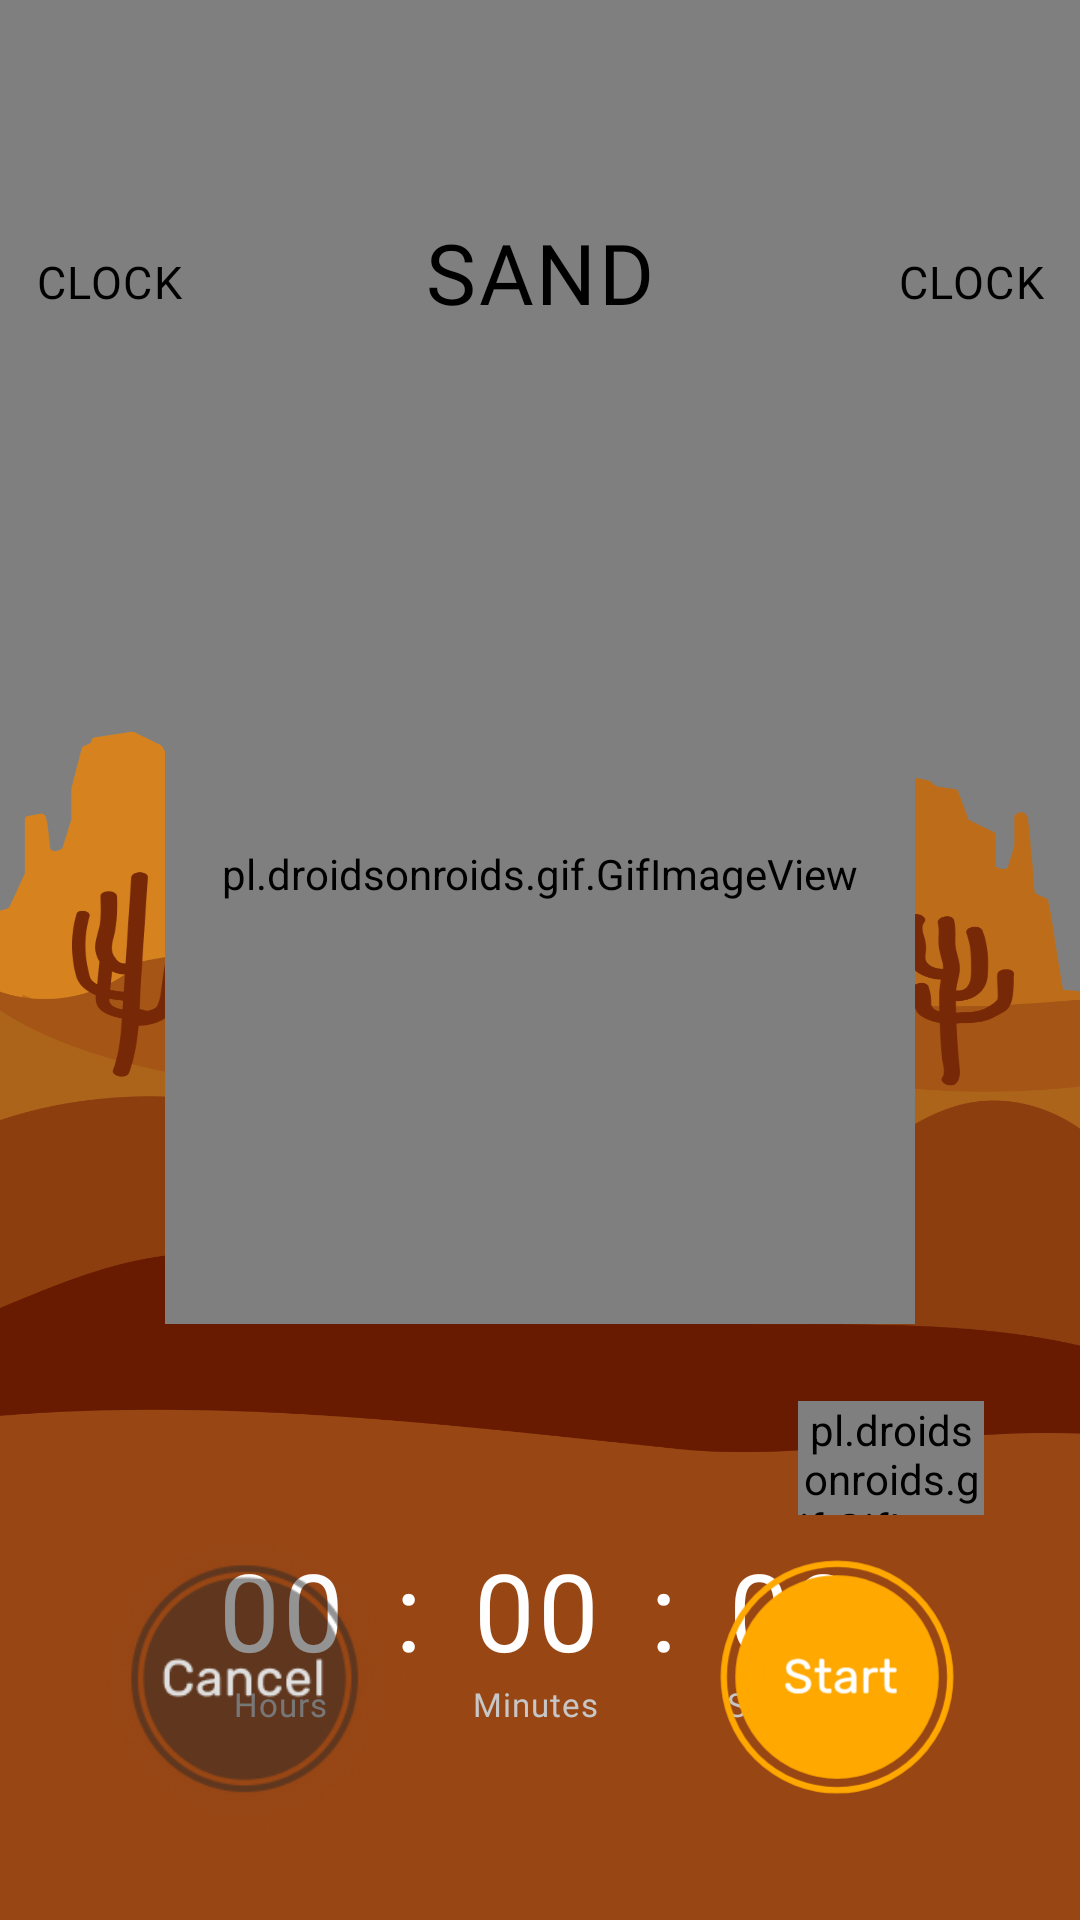

Reconstruct the res/layout file that produces this screen, plus the resources it refers to.
<!-- AndroidManifest.xml: application theme Theme.SandTimer -->
<!-- res/layout/fragment_timer.xml -->
<?xml version="1.0" encoding="utf-8"?>
<androidx.constraintlayout.widget.ConstraintLayout xmlns:android="http://schemas.android.com/apk/res/android"
    xmlns:app="http://schemas.android.com/apk/res-auto"
    xmlns:tools="http://schemas.android.com/tools"
    android:layout_width="match_parent"
    android:layout_height="match_parent"
    tools:context=".view.fragment.TimerFragment">

    <pl.droidsonroids.gif.GifImageView
        android:id="@+id/imageView3"
        android:layout_width="0dp"
        android:layout_height="0dp"
        android:scaleType="centerCrop"
        android:src="@drawable/gif_alarm_day"
        android:text="Timer"
        app:layout_constraintBottom_toBottomOf="parent"
        app:layout_constraintEnd_toEndOf="parent"
        app:layout_constraintStart_toStartOf="parent"
        app:layout_constraintTop_toTopOf="parent" />

    <ImageView
        android:layout_width="0dp"
        android:layout_height="0dp"
        android:layout_marginTop="230dp"
        android:scaleType="fitXY"
        android:src="@drawable/ic_timer_visual_bottom"
        android:text="Timer"
        app:layout_constraintBottom_toBottomOf="parent"
        app:layout_constraintEnd_toEndOf="parent"
        app:layout_constraintStart_toStartOf="parent"
        app:layout_constraintTop_toTopOf="@+id/imageView3" />


    <androidx.constraintlayout.widget.ConstraintLayout
        android:id="@+id/constraintLayout"
        android:layout_width="match_parent"
        android:layout_height="match_parent"
        android:layout_marginTop="?android:attr/actionBarSize"
        app:layout_constraintBottom_toBottomOf="parent"
        app:layout_constraintEnd_toEndOf="parent"
        app:layout_constraintStart_toStartOf="parent"
        app:layout_constraintTop_toTopOf="parent">

        <include
            android:id="@+id/tab"
            layout="@layout/common_text_tab"
            android:layout_width="match_parent"
            android:layout_height="wrap_content"
            android:layout_marginHorizontal="@dimen/dp12"
            android:layout_marginTop="@dimen/dp16"
            app:layout_constraintEnd_toEndOf="parent"
            app:layout_constraintStart_toStartOf="parent"
            app:layout_constraintTop_toTopOf="parent" />

        <pl.droidsonroids.gif.GifImageView
            android:id="@+id/imageView"
            android:layout_width="@dimen/margin_250"
            android:layout_height="300dp"
            android:layout_marginTop="@dimen/dp32"
            android:scaleType="centerCrop"
            android:src="@drawable/gif_timer_glasses"
            app:layout_constraintEnd_toEndOf="parent"
            app:layout_constraintStart_toStartOf="parent"
            app:layout_constraintTop_toBottomOf="@+id/tab" />

        <ProgressBar
            android:id="@+id/progressBar"
            style="?android:attr/progressBarStyleHorizontal"
            android:layout_width="match_parent"
            android:layout_height="@dimen/margin_85"
            android:layout_alignParentBottom="true"
            android:layout_marginHorizontal="@dimen/dp32"
            android:layout_marginTop="@dimen/dp60"
            android:progress="50"
            android:progressDrawable="@drawable/progress_drawable_inactive"
            app:layout_constraintEnd_toEndOf="parent"
            app:layout_constraintStart_toStartOf="parent"
            app:layout_constraintTop_toBottomOf="@+id/imageView" />

        <pl.droidsonroids.gif.GifImageView
            android:id="@+id/imageView2"
            android:layout_width="62dp"
            android:layout_height="@dimen/margin_38"
            android:layout_marginBottom="-4dp"
            android:src="@drawable/gif_timer_eye"
            app:layout_constraintBottom_toTopOf="@+id/progressBar"
            app:layout_constraintEnd_toEndOf="@+id/progressBar" />

        <androidx.appcompat.widget.LinearLayoutCompat
            android:layout_width="0dp"
            android:layout_height="wrap_content"
            android:gravity="center"
            android:orientation="horizontal"
            app:layout_constraintBottom_toBottomOf="@+id/progressBar"
            app:layout_constraintEnd_toEndOf="@+id/progressBar"
            app:layout_constraintStart_toStartOf="@+id/progressBar"
            app:layout_constraintTop_toTopOf="@+id/progressBar">

            <LinearLayout
                android:layout_width="wrap_content"
                android:layout_height="wrap_content"
                android:orientation="vertical">

                <TextView
                    android:id="@+id/hour"
                    style="@style/T1"
                    android:layout_width="wrap_content"
                    android:layout_height="wrap_content"
                    android:text="00"
                    android:textSize="@dimen/dp36" />

                <TextView
                    style="@style/T1"
                    android:layout_width="wrap_content"
                    android:layout_height="wrap_content"
                    android:layout_gravity="center"
                    android:text="Hours"
                    android:textColor="#C7C7C7"
                    android:textSize="@dimen/dp11" />

            </LinearLayout>

            <TextView
                style="@style/T1"
                android:layout_width="wrap_content"
                android:layout_height="wrap_content"
                android:layout_gravity="start"
                android:layout_marginStart="@dimen/dp16"
                android:text=":"
                android:textSize="@dimen/dp36" />

            <LinearLayout
                android:layout_width="wrap_content"
                android:layout_height="wrap_content"
                android:layout_marginStart="@dimen/dp16"
                android:orientation="vertical">

                <TextView
                    android:id="@+id/minute"
                    style="@style/T1"
                    android:layout_width="wrap_content"
                    android:layout_height="wrap_content"
                    android:text="00"
                    android:textSize="@dimen/dp36" />

                <TextView
                    style="@style/T1"
                    android:layout_width="wrap_content"
                    android:layout_height="wrap_content"
                    android:layout_gravity="center"
                    android:text="Minutes"
                    android:textColor="#C7C7C7"
                    android:textSize="@dimen/dp11" />
            </LinearLayout>

            <TextView
                style="@style/T1"
                android:layout_width="wrap_content"
                android:layout_height="wrap_content"
                android:layout_gravity="start"
                android:layout_marginStart="@dimen/dp16"
                android:text=":"
                android:textSize="@dimen/dp36" />

            <LinearLayout
                android:layout_width="wrap_content"
                android:layout_height="wrap_content"
                android:layout_marginStart="@dimen/dp16"
                android:orientation="vertical">

                <TextView
                    android:id="@+id/second"
                    style="@style/T1"
                    android:layout_width="wrap_content"
                    android:layout_height="wrap_content"
                    android:text="00"
                    android:textSize="@dimen/dp36" />

                <TextView
                    style="@style/T1"
                    android:layout_width="wrap_content"
                    android:layout_height="wrap_content"
                    android:layout_gravity="center"
                    android:text="Seconds"
                    android:textColor="#C7C7C7"
                    android:textSize="@dimen/dp11" />

            </LinearLayout>

        </androidx.appcompat.widget.LinearLayoutCompat>

    </androidx.constraintlayout.widget.ConstraintLayout>

    <ImageView
        android:id="@+id/cancel"
        android:layout_width="@dimen/dp130"
        android:layout_height="@dimen/dp130"
        android:layout_marginStart="@dimen/dp16"
        android:layout_marginBottom="@dimen/dp16"
        android:src="@drawable/ic_cancel_timer"
        app:layout_constraintBottom_toBottomOf="parent"
        app:layout_constraintStart_toStartOf="parent" />

    <ImageView
        android:id="@+id/start"
        android:layout_width="@dimen/dp130"
        android:layout_height="@dimen/dp130"
        android:layout_marginEnd="@dimen/dp16"
        android:layout_marginBottom="@dimen/dp16"
        android:src="@drawable/ic_start_timer"
        app:layout_constraintBottom_toBottomOf="parent"
        app:layout_constraintEnd_toEndOf="parent" />

</androidx.constraintlayout.widget.ConstraintLayout>
<!-- res/layout/common_text_tab.xml (included above) -->
<?xml version="1.0" encoding="utf-8"?>
<androidx.constraintlayout.widget.ConstraintLayout xmlns:android="http://schemas.android.com/apk/res/android"
    xmlns:app="http://schemas.android.com/apk/res-auto"
    xmlns:tools="http://schemas.android.com/tools"
    android:layout_width="match_parent"
    android:layout_height="wrap_content">

    <androidx.appcompat.widget.LinearLayoutCompat
        android:layout_width="match_parent"
        android:layout_height="wrap_content"
        android:orientation="horizontal"
        app:layout_constraintBottom_toBottomOf="parent"
        app:layout_constraintEnd_toEndOf="parent"
        app:layout_constraintStart_toStartOf="parent"
        app:layout_constraintTop_toTopOf="parent">

        <TextView
            android:id="@+id/left"
            style="@style/T1"
            android:layout_width="wrap_content"
            android:layout_height="wrap_content"
            android:layout_gravity="bottom"
            android:layout_marginBottom="@dimen/dp2"
            android:layout_weight="1"
            android:gravity="start"
            android:textAllCaps="true"
            android:textColor="@color/black"
            android:textSize="@dimen/margin_15"
            tools:text="Clock" />

        <TextView
            android:id="@+id/center"
            style="@style/T1"
            android:layout_width="wrap_content"
            android:layout_height="wrap_content"
            android:layout_gravity="bottom"
            android:layout_weight="1"
            android:gravity="center"
            android:textAllCaps="true"
            android:textColor="@color/black"
            android:textSize="@dimen/dp28"
            tools:text="SAND" />

        <TextView
            android:id="@+id/right"
            style="@style/T1"
            android:layout_width="wrap_content"
            android:layout_height="wrap_content"
            android:layout_gravity="bottom"
            android:layout_marginBottom="@dimen/dp2"
            android:layout_weight="1"
            android:gravity="end"
            android:textAllCaps="true"
            android:textColor="@color/black"
            android:textSize="@dimen/margin_15"
            tools:text="Clock" />

    </androidx.appcompat.widget.LinearLayoutCompat>

</androidx.constraintlayout.widget.ConstraintLayout>
<!-- resources referenced by this layout -->
<resources>
  <color name="black">#FF000000</color>
  <dimen name="dp11">11dp</dimen>
  <dimen name="dp12">12dp</dimen>
  <dimen name="dp130">130dp</dimen>
  <dimen name="dp16">16dp</dimen>
  <dimen name="dp2">2dp</dimen>
  <dimen name="dp28">28dp</dimen>
  <dimen name="dp32">32dp</dimen>
  <dimen name="dp36">36dp</dimen>
  <dimen name="dp60">60dp</dimen>
  <dimen name="margin_15">15dp</dimen>
  <dimen name="margin_250">250dp</dimen>
  <dimen name="margin_38">38dp</dimen>
  <dimen name="margin_85">85dp</dimen>
  <!-- drawable gif_timer_eye: gif bitmap (drawable, 32657 bytes) -->
  <!-- drawable ic_cancel_timer: png bitmap (drawable, 22564 bytes) -->
  <!-- drawable ic_start_timer: vector/xml drawable (drawable, 25665 chars, omitted) -->
  <!-- drawable ic_timer_visual_bottom: png bitmap (drawable, 81500 bytes) -->
  <style name="T1" parent="@android:style/TextAppearance">
          <item name="android:textSize">@dimen/dp22</item>
          <item name="android:textColor">@color/white</item>
          <item name="android:fontFamily">@font/rubic_regular</item>
          <item name="android:letterSpacing">0.03</item>
      </style>
  <style name="Theme.SandTimer" parent="Base.Theme.SandTimer" />
  <dimen name="dp22">22dp</dimen>
  <color name="white">#FFFFFFFF</color>
  <style name="Base.Theme.SandTimer" parent="Theme.MaterialComponents.Light.NoActionBar">
          <item name="android:windowTranslucentStatus">true</item>
          <item name="android:windowTranslucentNavigation">false</item>
          
          
          
          <item name="colorPrimary">@color/color_primary</item>
          <item name="colorPrimaryVariant">@color/color_primary</item>
          <item name="colorOnPrimary">@color/black</item>
          
          <item name="colorSecondary">@color/color_primary</item>
          <item name="colorSecondaryVariant">@color/color_primary</item>
          <item name="colorOnSecondary">@color/black</item>
          
          <item name="android:statusBarColor">?attr/colorPrimaryVariant</item>
          
          <item name="android:textColorPrimary">@color/black</item>
  
      </style>
  <color name="color_primary">@color/black</color>
</resources>
